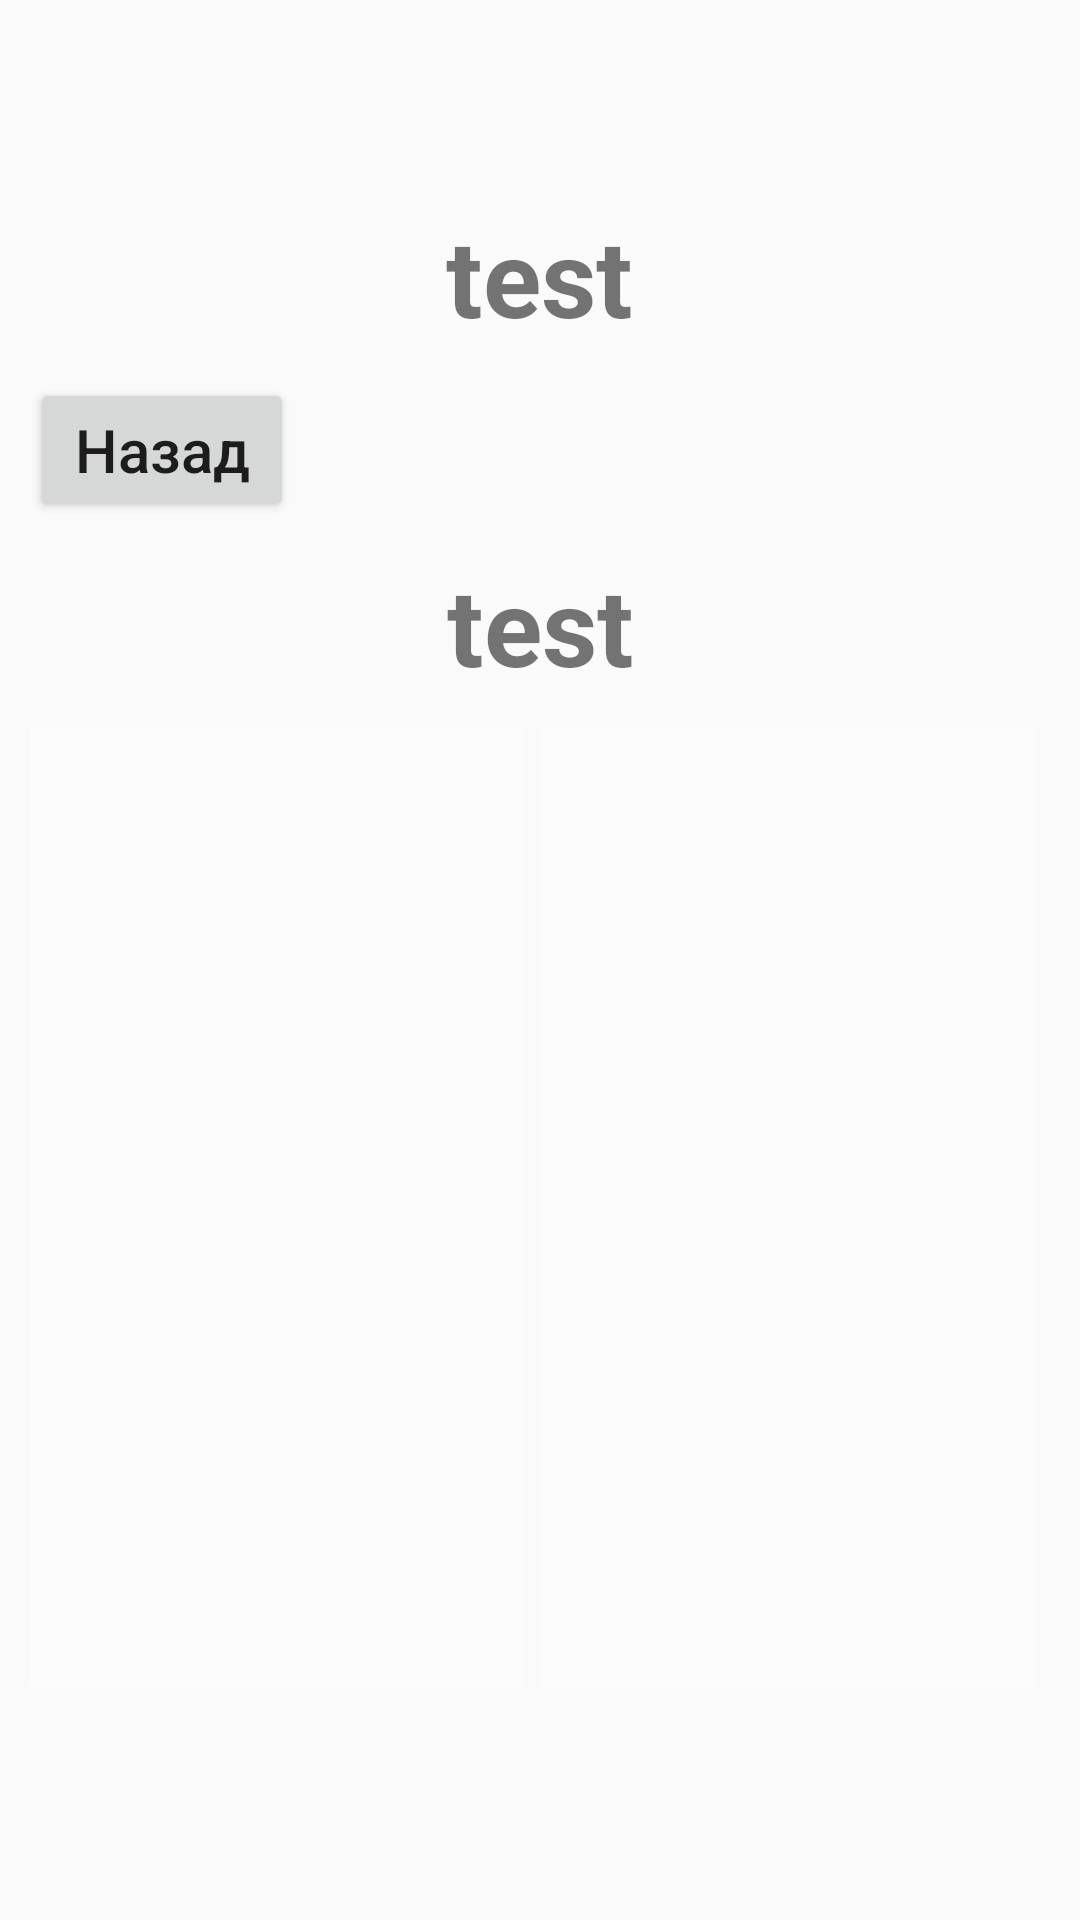

This screen was rendered from an Android layout file. Write that file and the resources it references.
<!-- AndroidManifest.xml: application theme AppTheme -->
<!-- res/layout/activity_game.xml -->
<?xml version="1.0" encoding="utf-8"?>
<RelativeLayout xmlns:android="http://schemas.android.com/apk/res/android"
    xmlns:app="http://schemas.android.com/apk/res-auto"
    xmlns:tools="http://schemas.android.com/tools"
    android:layout_width="match_parent"
    android:layout_height="match_parent"
    android:orientation="vertical"
    tools:context=".Game">

    <ImageView
        android:id="@+id/imageView3"
        android:layout_width="match_parent"
        android:layout_height="match_parent"
        android:scaleType="centerCrop"
        android:src="@drawable/background2"
        />

    <LinearLayout
        android:id="@+id/container1"
        android:layout_width="match_parent"
        android:layout_height="match_parent"
        android:gravity="center"
        android:orientation="vertical">

        <TextView
            android:id="@+id/t_score"
            android:layout_width="wrap_content"
            android:layout_height="wrap_content"
            android:gravity="center"
            android:text="test"
            android:textSize="36sp"
            android:textStyle="bold" />

        <LinearLayout
            android:id="@+id/container2"
            android:layout_width="match_parent"
            android:layout_height="wrap_content"
            android:padding="10dp"
            android:orientation="vertical">

            <LinearLayout
                android:id="@+id/line1"
                android:layout_width="match_parent"
                android:layout_height="match_parent"
                android:orientation="horizontal">

                <Button
                    android:id="@+id/btn_back"
                    android:layout_width="wrap_content"
                    android:layout_height="wrap_content"
                    android:text="@string/btn_back"
                    android:textSize="20sp"
                    android:paddingLeft="10dp"
                    android:paddingRight="10dp"
                    android:textAllCaps="false"
                    android:layout_marginRight="10dp"/>

            </LinearLayout>

            <LinearLayout
                android:id="@+id/line2"
                android:layout_width="match_parent"
                android:layout_height="match_parent"
                android:layout_marginTop="10dp"
                android:orientation="horizontal">

                <TextView
                    android:id="@+id/t_time"
                    android:layout_width="wrap_content"
                    android:layout_height="wrap_content"
                    android:layout_weight="1"
                    android:gravity="center"
                    android:text="test"
                    android:textSize="36sp"
                    android:textStyle="bold"/>
            </LinearLayout>

            <LinearLayout
                android:id="@+id/line3"
                android:layout_width="match_parent"
                android:layout_height="match_parent"
                android:layout_marginTop="10dp"
                android:orientation="horizontal">

                <ImageView
                    android:id="@+id/img_left"
                    android:layout_width="wrap_content"
                    android:layout_height="320dp"
                    android:layout_marginRight="5dp"
                    android:layout_weight="1"
                    android:scaleType="centerCrop"
                    android:src="@drawable/background" />

                <ImageView
                    android:id="@+id/img_right"
                    android:layout_width="wrap_content"
                    android:layout_height="320dp"
                    android:layout_marginRight="5dp"
                    android:layout_weight="1"
                    android:longClickable="false"
                    android:scaleType="centerCrop"
                    android:src="@drawable/background" />
            </LinearLayout>
        </LinearLayout>

    </LinearLayout>

</RelativeLayout>
<!-- resources referenced by this layout -->
<resources>
  <!-- drawable background: png bitmap (drawable, 12954 bytes) -->
  <string name="btn_back">Назад</string>
  <style name="AppTheme" parent="Theme.AppCompat.Light.NoActionBar">
          
          <item name="colorPrimary">@color/colorPrimary</item>
          <item name="colorPrimaryDark">@color/colorPrimaryDark</item>
          <item name="colorAccent">@color/colorAccent</item>
          <item name="android:windowNoTitle">true</item>
          <item name="android:windowFullscreen">true</item>
          <item name="android:windowIsFloating">false</item>
          <item name="android:windowTranslucentNavigation">true</item>
  
      </style>
  <!-- not gathered from this repository: default colours our renderer supplied (Android Studio template values) -->
  <color name="colorPrimary">#FF6200EE</color>
  <color name="colorPrimaryDark">#FF3700B3</color>
  <color name="colorAccent">#FF03DAC5</color>
</resources>
